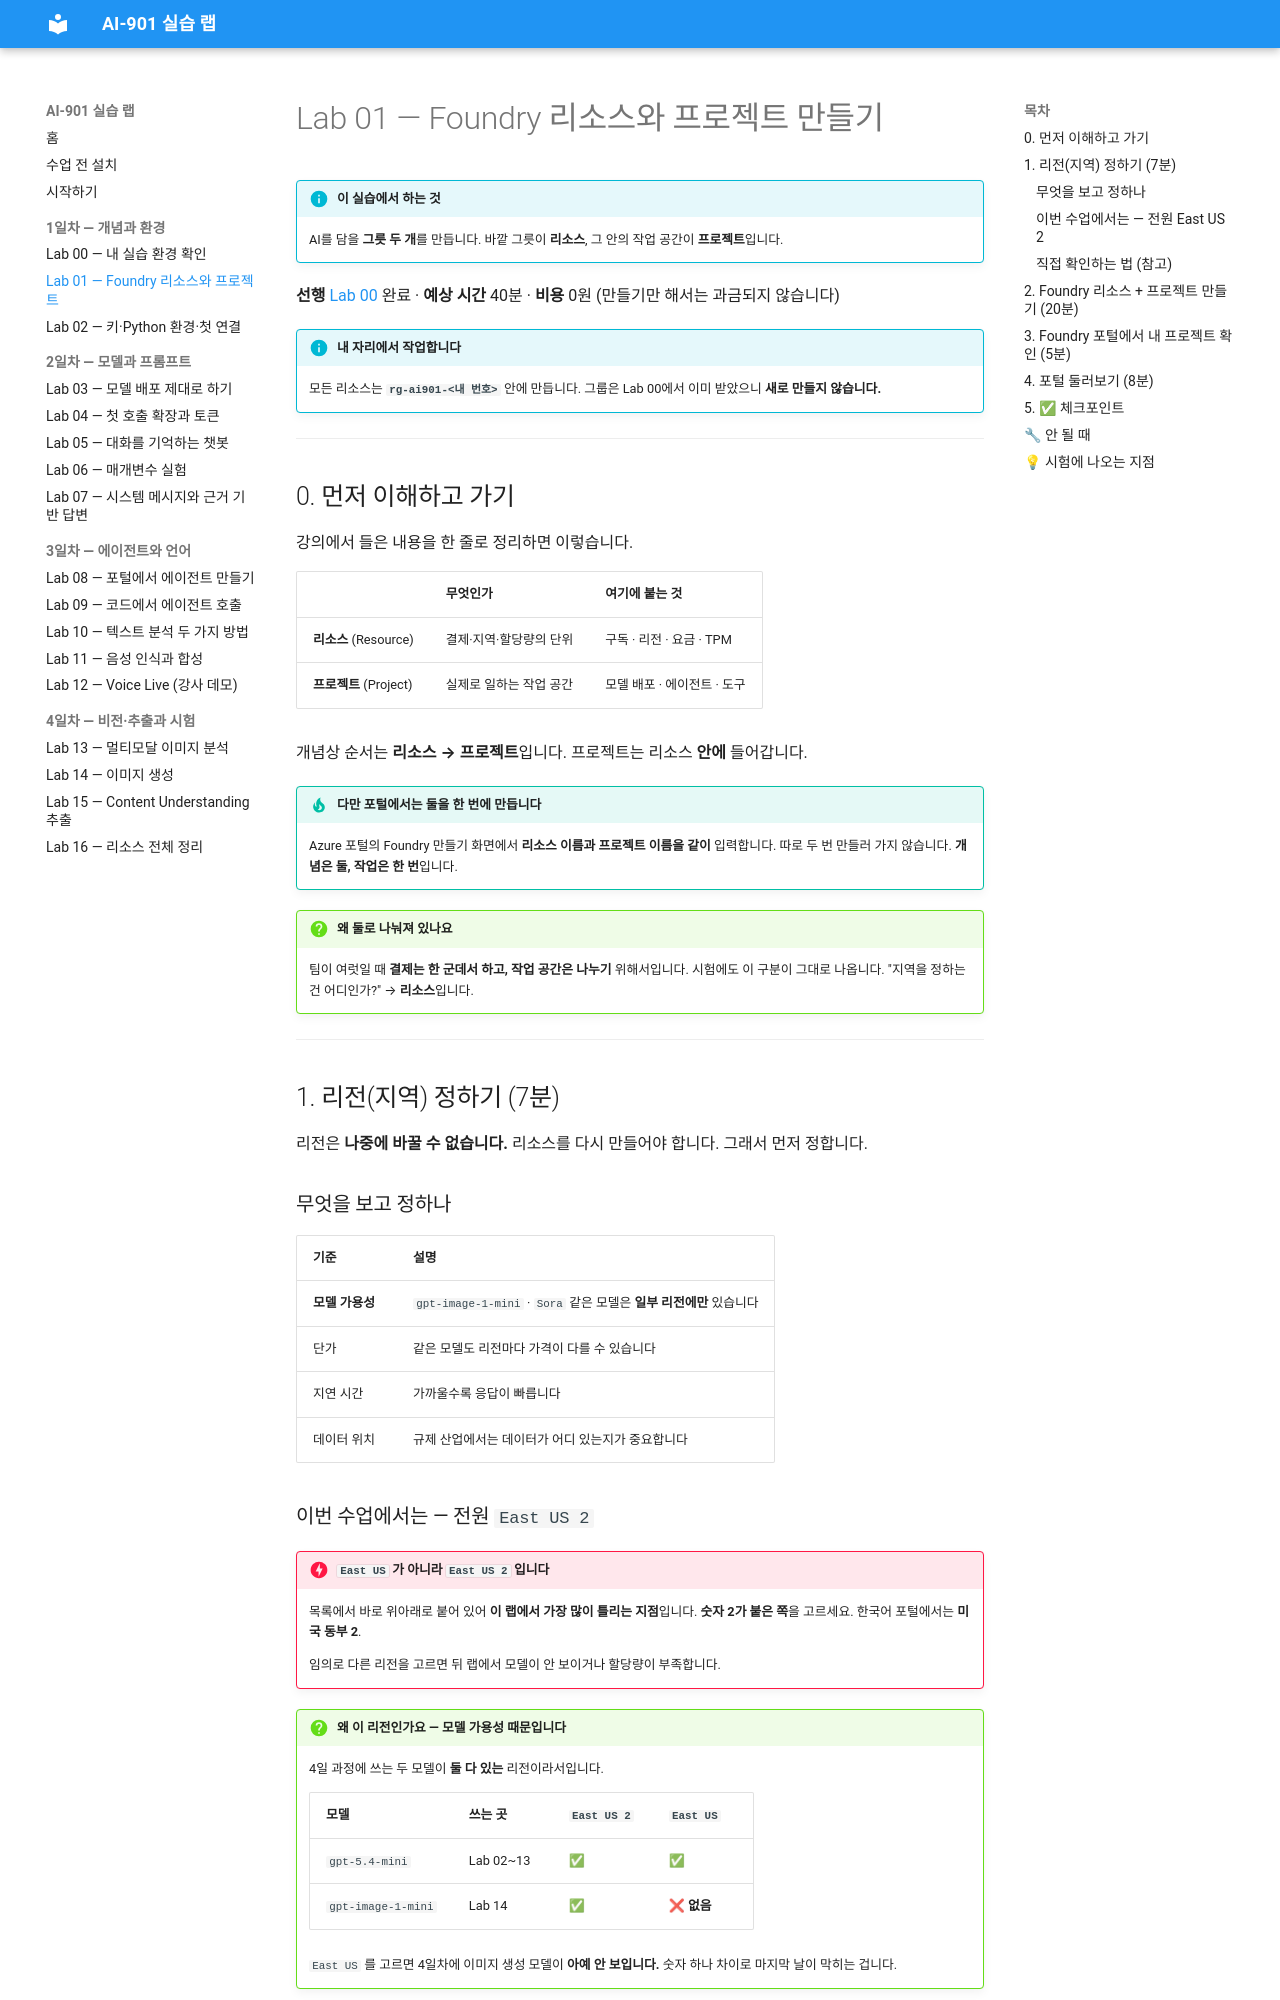

repository: skilleat-labs/ai901-labs · page: labs/lab01-foundry-project/index.html · generator: mkdocs

# Lab 01 — Foundry 리소스와 프로젝트 만들기

!!! info "이 실습에서 하는 것"
    AI를 담을 **그릇 두 개**를 만듭니다. 바깥 그릇이 **리소스**, 그 안의 작업 공간이 **프로젝트**입니다.

**선행** [Lab 00](lab00-subscription.md) 완료 · **예상 시간** 40분 · **비용** 0원 (만들기만 해서는 과금되지 않습니다)

!!! info "내 자리에서 작업합니다"
    모든 리소스는 **`rg-ai901-<내 번호>`** 안에 만듭니다.
    그룹은 Lab 00에서 이미 받았으니 **새로 만들지 않습니다.**

---

## 0. 먼저 이해하고 가기

강의에서 들은 내용을 한 줄로 정리하면 이렇습니다.

| | 무엇인가 | 여기에 붙는 것 |
|---|---|---|
| **리소스** (Resource) | 결제·지역·할당량의 단위 | 구독 · 리전 · 요금 · TPM |
| **프로젝트** (Project) | 실제로 일하는 작업 공간 | 모델 배포 · 에이전트 · 도구 |

개념상 순서는 **리소스 → 프로젝트**입니다. 프로젝트는 리소스 **안에** 들어갑니다.

!!! tip "다만 포털에서는 둘을 한 번에 만듭니다"
    Azure 포털의 Foundry 만들기 화면에서 **리소스 이름과 프로젝트 이름을 같이** 입력합니다.
    따로 두 번 만들러 가지 않습니다. **개념은 둘, 작업은 한 번**입니다.

!!! question "왜 둘로 나눠져 있나요"
    팀이 여럿일 때 **결제는 한 군데서 하고, 작업 공간은 나누기** 위해서입니다.
    시험에도 이 구분이 그대로 나옵니다. "지역을 정하는 건 어디인가?" → **리소스**입니다.

---

## 1. 리전(지역) 정하기 (7분)

리전은 **나중에 바꿀 수 없습니다.** 리소스를 다시 만들어야 합니다. 그래서 먼저 정합니다.

### 무엇을 보고 정하나

| 기준 | 설명 |
|---|---|
| **모델 가용성** | `gpt-image-1-mini` · `Sora` 같은 모델은 **일부 리전에만** 있습니다 |
| 단가 | 같은 모델도 리전마다 가격이 다를 수 있습니다 |
| 지연 시간 | 가까울수록 응답이 빠릅니다 |
| 데이터 위치 | 규제 산업에서는 데이터가 어디 있는지가 중요합니다 |

### 이번 수업에서는 — 전원 `East US 2`

!!! danger "`East US` 가 아니라 `East US 2` 입니다"
    목록에서 바로 위아래로 붙어 있어 **이 랩에서 가장 많이 틀리는 지점**입니다.
    **숫자 2가 붙은 쪽**을 고르세요. 한국어 포털에서는 **미국 동부 2**.

    임의로 다른 리전을 고르면 뒤 랩에서 모델이 안 보이거나 할당량이 부족합니다.

!!! question "왜 이 리전인가요 — 모델 가용성 때문입니다"
    4일 과정에 쓰는 두 모델이 **둘 다 있는** 리전이라서입니다.

    | 모델 | 쓰는 곳 | `East US 2` | `East US` |
    |---|---|---|---|
    | `gpt-5.4-mini` | Lab 02~13 | ✅ | ✅ |
    | `gpt-image-1-mini` | Lab 14 | ✅ | **❌ 없음** |

    `East US` 를 고르면 4일차에 이미지 생성 모델이 **아예 안 보입니다.**
    숫자 하나 차이로 마지막 날이 막히는 겁니다.

!!! note "32명이 한 리전에 몰려도 괜찮나요"
    괜찮습니다. **Foundry 리소스는 리전당 100개**까지 만들 수 있습니다.

    혼동하기 쉬운데, **구형 "Azure OpenAI 리소스" 는 30개** 한도입니다.
    우리가 만드는 건 **Foundry 리소스**라 32명이 전부 같은 리전을 써도 여유가 있습니다.

    **★ 시험 포인트** — 할당량(Quota)은 **구독 × 리전 × 모델** 단위로 걸립니다.
    "리소스를 더 만들 수 없다"면 → 다른 리전을 쓰거나 **할당량 증설을 요청**합니다.

### 직접 확인하는 법 (참고)

1. [ai.azure.com](https://ai.azure.com) → **모델 카탈로그**
2. 쓰려는 모델 클릭 → 상세 화면에서 **사용 가능한 지역** 확인
3. 그 지역으로 리소스를 만듭니다

---
